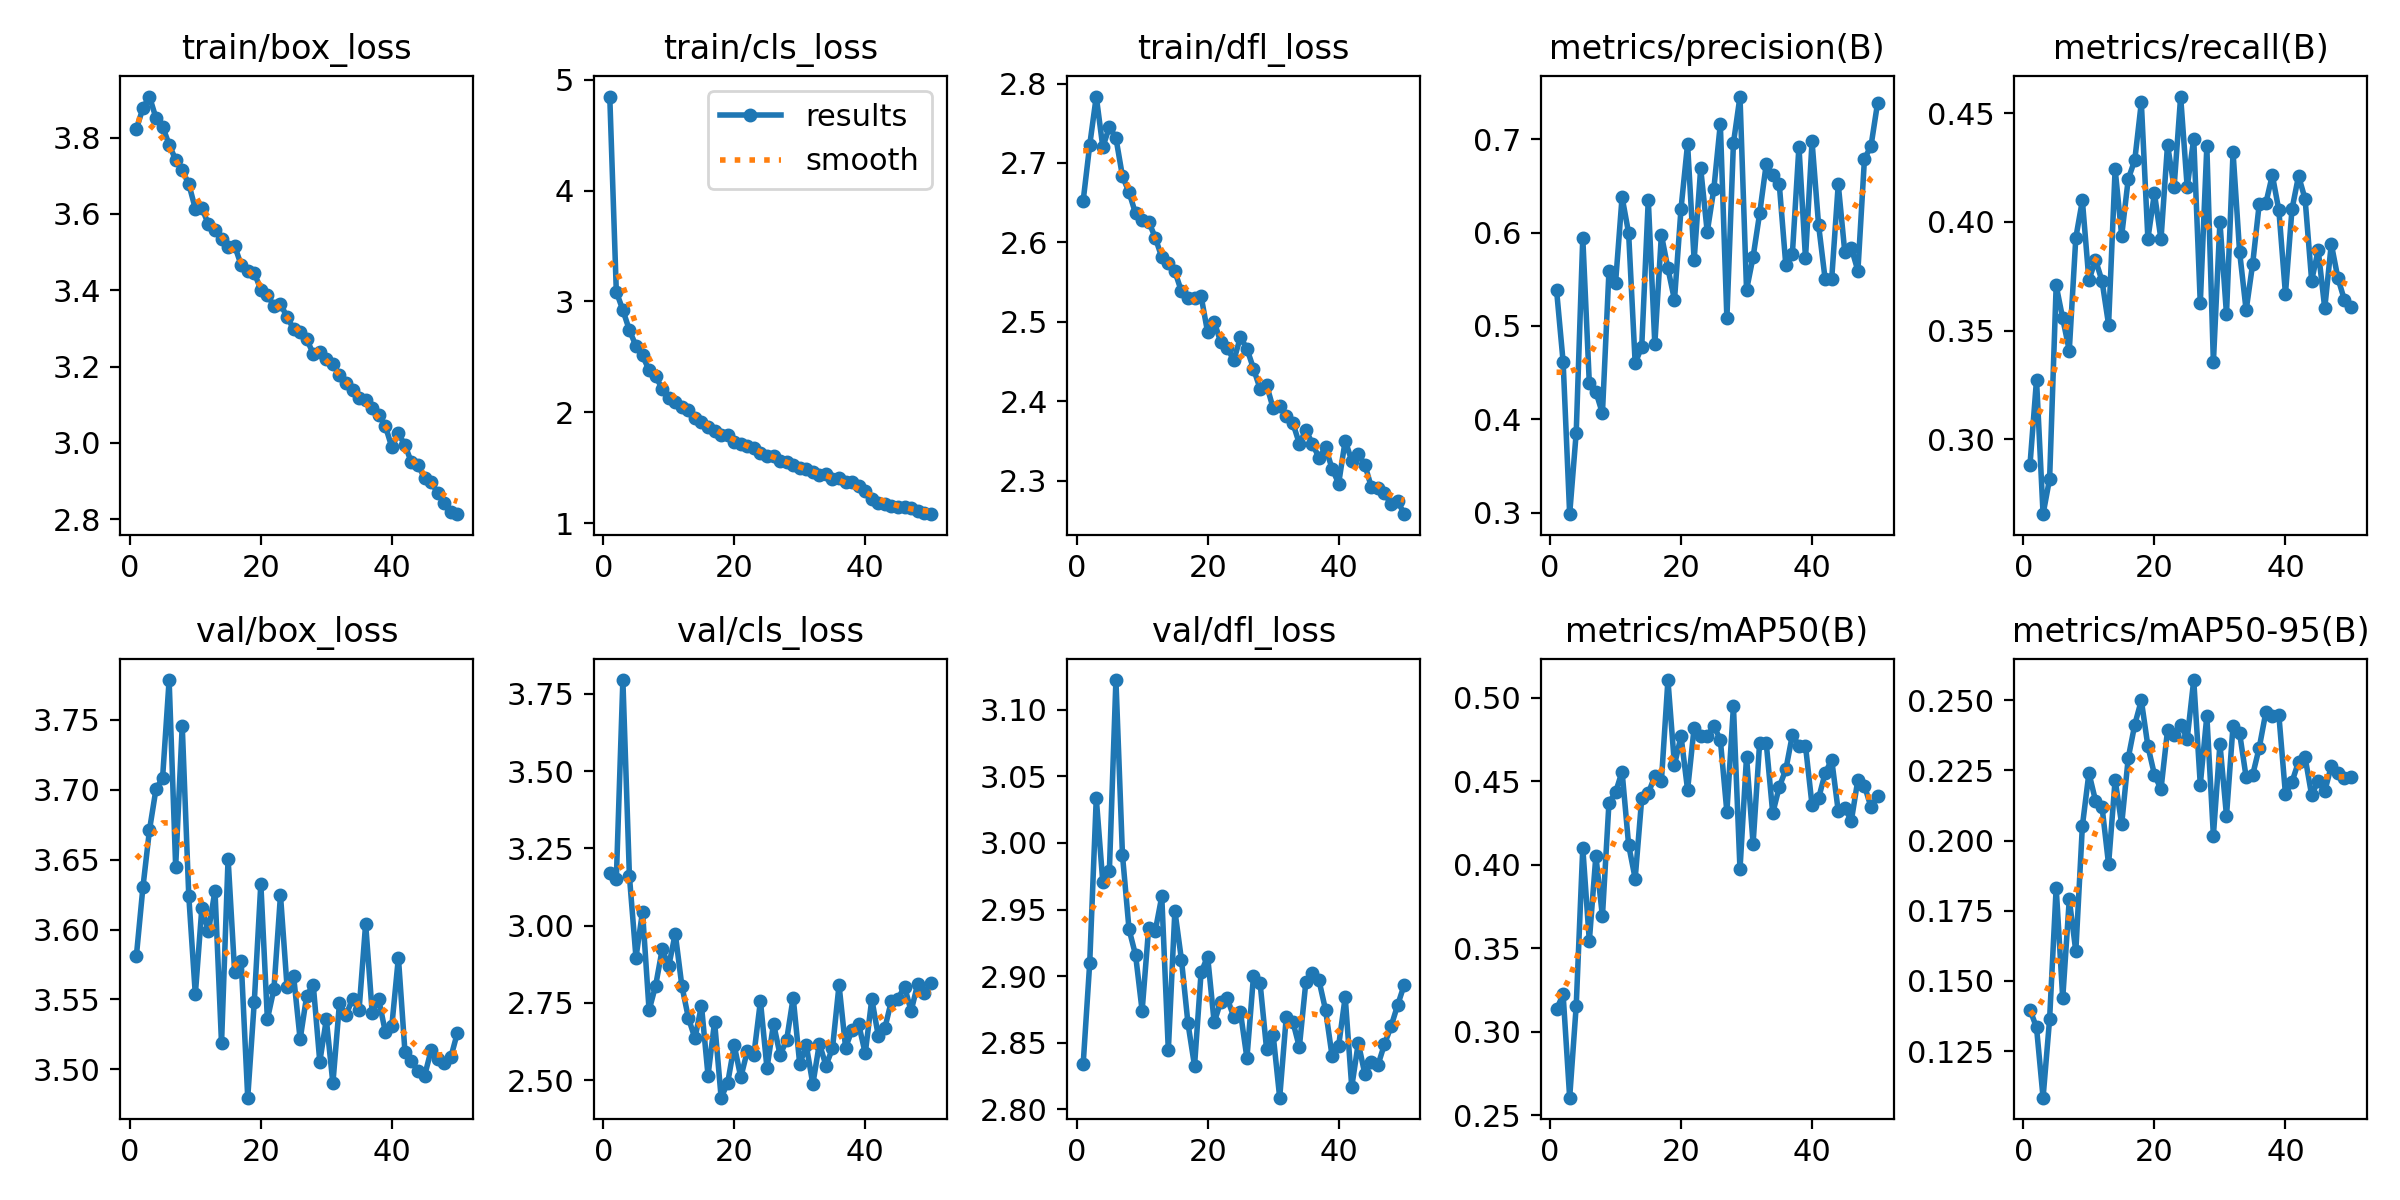

Data behind this chart, as committed beside it:
epoch, train/box_loss, train/cls_loss, train/dfl_loss, metrics/precision(B), metrics/recall(B), metrics/mAP50(B), metrics/mAP50-95(B), val/box_loss, val/cls_loss, val/dfl_loss, lr/pg0, lr/pg1, lr/pg2
1, 3.823, 4.848, 2.652, 0.5383, 0.2881, 0.3134, 0.1398, 3.581, 3.171, 2.834, 0.0001743, 0.0001743, 0.0001743
2, 3.877, 3.087, 2.723, 0.4616, 0.3274, 0.3223, 0.1334, 3.63, 3.15, 2.91, 0.0003426, 0.0003426, 0.0003426
3, 3.908, 2.922, 2.784, 0.2985, 0.2655, 0.2605, 0.1084, 3.671, 3.795, 3.034, 0.0005039, 0.0005039, 0.0005039
4, 3.851, 2.74, 2.72, 0.3858, 0.2818, 0.3156, 0.1365, 3.701, 3.16, 2.97, 0.0004945, 0.0004945, 0.0004945
5, 3.829, 2.599, 2.746, 0.5946, 0.3708, 0.4101, 0.1833, 3.708, 2.897, 2.979, 0.000484, 0.000484, 0.000484
6, 3.782, 2.512, 2.732, 0.4387, 0.3556, 0.3542, 0.1438, 3.778, 3.046, 3.122, 0.0004734, 0.0004734, 0.0004734
7, 3.742, 2.379, 2.683, 0.4295, 0.3408, 0.4053, 0.179, 3.645, 2.726, 2.991, 0.0004629, 0.0004629, 0.0004629
8, 3.715, 2.324, 2.663, 0.4064, 0.3927, 0.369, 0.1606, 3.746, 2.806, 2.935, 0.0004524, 0.0004524, 0.0004524
9, 3.679, 2.213, 2.636, 0.5588, 0.4099, 0.4371, 0.2052, 3.624, 2.923, 2.916, 0.0004419, 0.0004419, 0.0004419
10, 3.614, 2.124, 2.629, 0.5457, 0.3731, 0.4432, 0.2241, 3.554, 2.869, 2.874, 0.0004314, 0.0004314, 0.0004314
11, 3.616, 2.091, 2.626, 0.638, 0.3826, 0.4557, 0.2143, 3.616, 2.974, 2.936, 0.0004209, 0.0004209, 0.0004209
12, 3.573, 2.046, 2.606, 0.5994, 0.3728, 0.4118, 0.2121, 3.599, 2.806, 2.934, 0.0004104, 0.0004104, 0.0004104
13, 3.558, 2.022, 2.581, 0.46, 0.3527, 0.3916, 0.1915, 3.628, 2.702, 2.96, 0.0003999, 0.0003999, 0.0003999
14, 3.534, 1.952, 2.575, 0.4778, 0.4244, 0.4396, 0.2217, 3.519, 2.636, 2.844, 0.0003894, 0.0003894, 0.0003894
15, 3.513, 1.914, 2.563, 0.6352, 0.3937, 0.4428, 0.2058, 3.651, 2.741, 2.949, 0.0003789, 0.0003789, 0.0003789
16, 3.517, 1.867, 2.538, 0.4803, 0.4197, 0.4529, 0.2294, 3.57, 2.515, 2.912, 0.0003684, 0.0003684, 0.0003684
17, 3.466, 1.828, 2.53, 0.5976, 0.4285, 0.4499, 0.2413, 3.577, 2.689, 2.864, 0.0003578, 0.0003578, 0.0003578
18, 3.45, 1.799, 2.53, 0.5615, 0.455, 0.5105, 0.25, 3.48, 2.444, 2.833, 0.0003473, 0.0003473, 0.0003473
19, 3.446, 1.796, 2.532, 0.5279, 0.3923, 0.4597, 0.2337, 3.548, 2.491, 2.903, 0.0003368, 0.0003368, 0.0003368
20, 3.402, 1.73, 2.487, 0.6257, 0.4132, 0.4769, 0.2235, 3.633, 2.613, 2.915, 0.0003263, 0.0003263, 0.0003263
21, 3.387, 1.709, 2.5, 0.6949, 0.3919, 0.4448, 0.2183, 3.536, 2.509, 2.865, 0.0003158, 0.0003158, 0.0003158
22, 3.359, 1.698, 2.474, 0.5705, 0.4356, 0.4819, 0.2393, 3.558, 2.595, 2.881, 0.0003053, 0.0003053, 0.0003053
23, 3.365, 1.677, 2.467, 0.6688, 0.4159, 0.477, 0.2375, 3.625, 2.583, 2.883, 0.0002948, 0.0002948, 0.0002948
24, 3.329, 1.636, 2.451, 0.6006, 0.4577, 0.4771, 0.2412, 3.559, 2.756, 2.869, 0.0002843, 0.0002843, 0.0002843
25, 3.3, 1.608, 2.481, 0.6462, 0.416, 0.4831, 0.2363, 3.567, 2.539, 2.873, 0.0002738, 0.0002738, 0.0002738
26, 3.292, 1.606, 2.466, 0.7164, 0.4383, 0.4748, 0.2572, 3.522, 2.683, 2.838, 0.0002633, 0.0002633, 0.0002633
27, 3.272, 1.558, 2.441, 0.508, 0.3625, 0.4315, 0.22, 3.553, 2.582, 2.9, 0.0002527, 0.0002527, 0.0002527
28, 3.233, 1.547, 2.416, 0.6958, 0.4348, 0.4949, 0.2444, 3.561, 2.63, 2.895, 0.0002422, 0.0002422, 0.0002422
29, 3.238, 1.528, 2.42, 0.7456, 0.3353, 0.3972, 0.2018, 3.506, 2.768, 2.845, 0.0002317, 0.0002317, 0.0002317
30, 3.22, 1.501, 2.391, 0.5385, 0.4, 0.4646, 0.2344, 3.536, 2.552, 2.856, 0.0002212, 0.0002212, 0.0002212
31, 3.207, 1.488, 2.394, 0.5738, 0.3575, 0.4124, 0.2089, 3.49, 2.613, 2.809, 0.0002107, 0.0002107, 0.0002107
32, 3.177, 1.461, 2.381, 0.6204, 0.4321, 0.473, 0.241, 3.547, 2.487, 2.869, 0.0002002, 0.0002002, 0.0002002
33, 3.158, 1.434, 2.373, 0.6729, 0.3863, 0.4731, 0.2383, 3.539, 2.619, 2.866, 0.0001897, 0.0001897, 0.0001897
34, 3.139, 1.439, 2.346, 0.6612, 0.3593, 0.4308, 0.2226, 3.551, 2.547, 2.847, 0.0001792, 0.0001792, 0.0001792
35, 3.118, 1.399, 2.364, 0.6515, 0.3808, 0.4466, 0.2234, 3.543, 2.603, 2.896, 0.0001687, 0.0001687, 0.0001687
36, 3.114, 1.407, 2.346, 0.5648, 0.4084, 0.457, 0.2331, 3.604, 2.808, 2.902, 0.0001582, 0.0001582, 0.0001582
37, 3.091, 1.373, 2.329, 0.5774, 0.4085, 0.4777, 0.2456, 3.541, 2.606, 2.897, 0.0001477, 0.0001477, 0.0001477
38, 3.074, 1.367, 2.342, 0.6921, 0.4216, 0.4713, 0.2445, 3.55, 2.663, 2.875, 0.0001371, 0.0001371, 0.0001371
39, 3.045, 1.338, 2.315, 0.5724, 0.4053, 0.4711, 0.2446, 3.527, 2.681, 2.84, 0.0001266, 0.0001266, 0.0001266
40, 2.989, 1.287, 2.296, 0.6976, 0.3668, 0.4356, 0.2166, 3.531, 2.587, 2.848, 0.0001161, 0.0001161, 0.0001161
41, 3.025, 1.213, 2.35, 0.6079, 0.4059, 0.4397, 0.2209, 3.58, 2.763, 2.884, 0.0001056, 0.0001056, 0.0001056
42, 2.994, 1.184, 2.325, 0.55, 0.4212, 0.4548, 0.2281, 3.513, 2.643, 2.817, 9.5111e-05, 9.5111e-05, 9.5111e-05
43, 2.949, 1.172, 2.333, 0.5503, 0.4106, 0.4628, 0.2297, 3.506, 2.669, 2.85, 8.4602e-05, 8.4602e-05, 8.4602e-05
44, 2.942, 1.157, 2.32, 0.6517, 0.373, 0.432, 0.2162, 3.499, 2.757, 2.826, 7.4092e-05, 7.4092e-05, 7.4092e-05
45, 2.908, 1.145, 2.292, 0.5789, 0.387, 0.4338, 0.2213, 3.495, 2.764, 2.836, 6.3583e-05, 6.3583e-05, 6.3583e-05
46, 2.896, 1.143, 2.29, 0.5834, 0.3602, 0.4263, 0.2176, 3.514, 2.803, 2.833, 5.3073e-05, 5.3073e-05, 5.3073e-05
47, 2.87, 1.132, 2.284, 0.559, 0.3898, 0.4509, 0.2266, 3.507, 2.724, 2.849, 4.2564e-05, 4.2564e-05, 4.2564e-05
48, 2.842, 1.105, 2.27, 0.6788, 0.3743, 0.4473, 0.2241, 3.504, 2.811, 2.862, 3.2054e-05, 3.2054e-05, 3.2054e-05
49, 2.82, 1.089, 2.275, 0.6926, 0.3641, 0.4345, 0.2223, 3.509, 2.783, 2.878, 2.1545e-05, 2.1545e-05, 2.1545e-05
50, 2.813, 1.08, 2.258, 0.7385, 0.3608, 0.441, 0.2227, 3.526, 2.815, 2.893, 1.1035e-05, 1.1035e-05, 1.1035e-05
